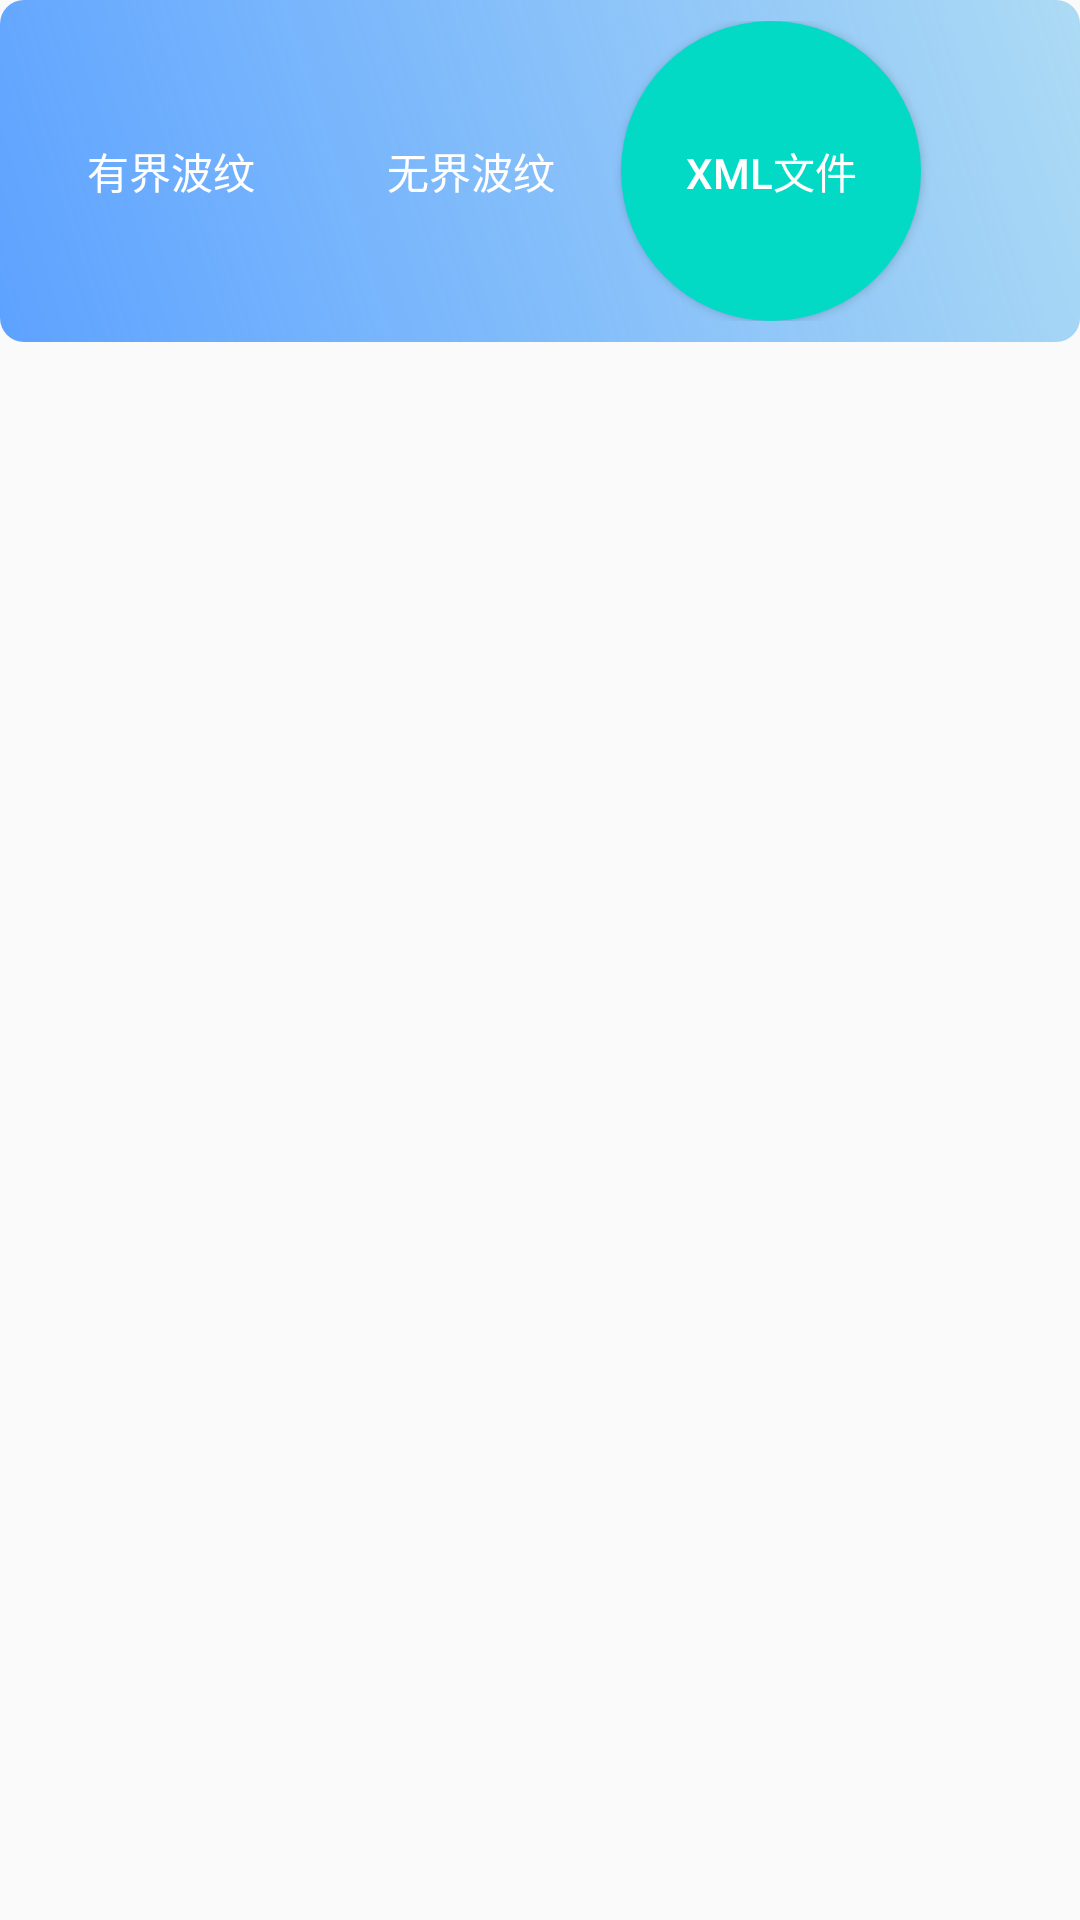

The Android layout XML behind this screen, and the referenced resources:
<!-- AndroidManifest.xml: application theme AppTheme -->
<!-- res/layout/design_animation_layout.xml -->
<?xml version="1.0" encoding="utf-8"?>
<LinearLayout xmlns:android="http://schemas.android.com/apk/res/android"
    android:orientation="vertical"
    android:layout_width="match_parent"
    android:layout_height="match_parent">
    <LinearLayout
        android:background="@drawable/back_gradient"
        android:layout_width="match_parent"
        android:layout_height="wrap_content"
        android:orientation="horizontal">
        <Button
            android:textColor="#fff"
            android:text="有界波纹"
            android:background="?android:attr/selectableItemBackground"
            android:layout_width="100dp"
            android:layout_height="100dp"/>
        <Button
            android:textColor="#fff"
            android:text="无界波纹"
            android:background="?android:attr/selectableItemBackgroundBorderless"
            android:layout_width="100dp"
            android:layout_height="100dp"/>
        <Button
            android:textColor="#fff"
            android:text="XML文件"
            android:background="@drawable/ripple"
            android:layout_width="100dp"
            android:layout_height="100dp"/>
    </LinearLayout>
</LinearLayout>
<!-- resources referenced by this layout -->
<resources>
  <!-- drawable back_gradient (drawable) -->
  <?xml version="1.0" encoding="utf-8"?>
  <shape xmlns:android="http://schemas.android.com/apk/res/android"
      android:shape="rectangle">
      <gradient
          android:startColor="#FF5DA2FF"
          android:endColor="#805FBBEF"
          android:angle="45"/>
      <padding
          android:bottom="7dp"
          android:top="7dp"
          android:left="7dp"
          android:right="7dp"/>
      <corners android:radius="8dp"/>
  
  </shape>
  <!-- drawable ripple (drawable) -->
  <?xml version="1.0" encoding="utf-8"?>
  <ripple xmlns:android="http://schemas.android.com/apk/res/android"
      android:color="@android:color/holo_blue_bright">
      <item>
          <shape android:shape="oval">
              <solid android:color="@color/colorAccent"/>
          </shape>
      </item>
  </ripple>
  <style name="AppTheme" parent="Theme.AppCompat.Light.NoActionBar">
          
          
          <item name="colorPrimary">@color/colorPrimary</item>
          
          <item name="colorPrimaryDark">@color/colorPrimaryDark</item>
  
          <item name="colorAccent">@color/colorAccent</item>
      </style>
  <!-- not gathered from this repository: default colours our renderer supplied (Android Studio template values) -->
  <color name="colorPrimary">#FF6200EE</color>
  <color name="colorPrimaryDark">#FF3700B3</color>
  <color name="colorAccent">#FF03DAC5</color>
</resources>
